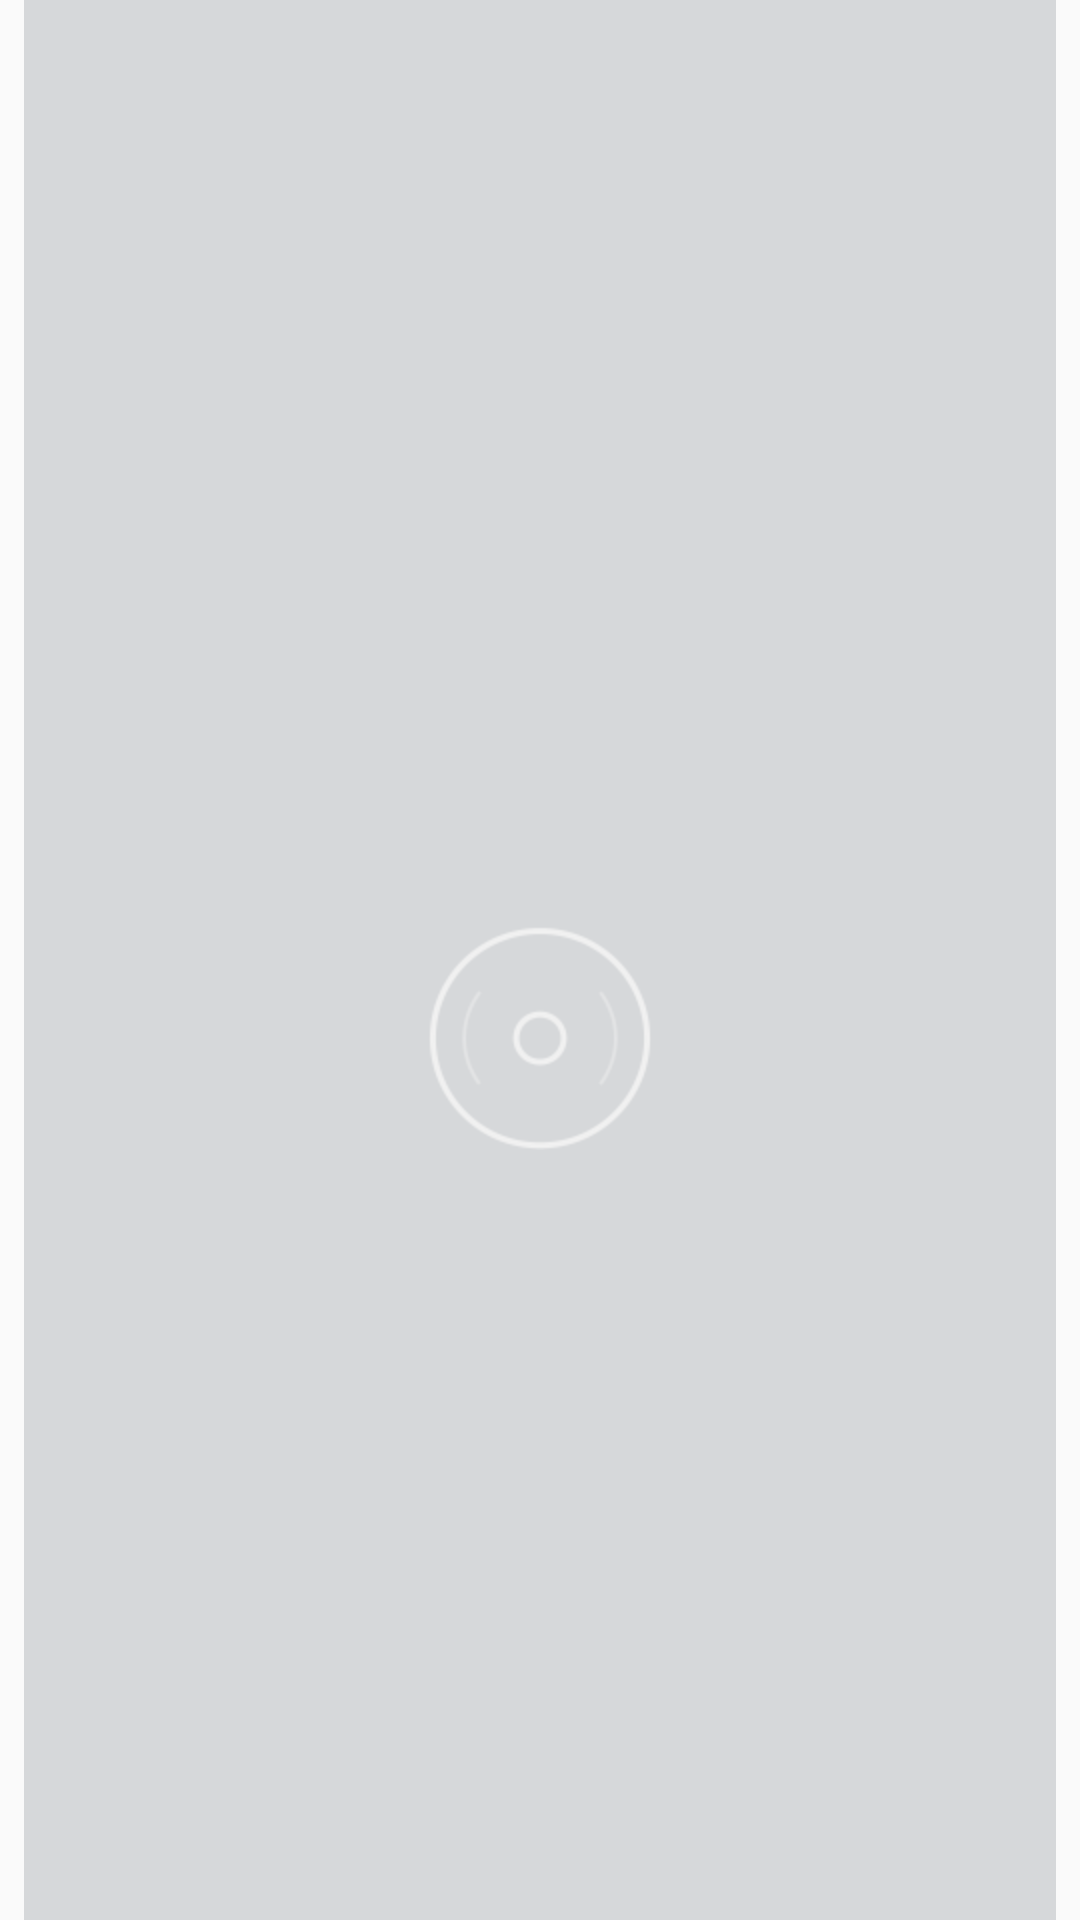

Reconstruct the res/layout file that produces this screen, plus the resources it refers to.
<!-- AndroidManifest.xml: application theme AppTheme -->
<!-- res/layout/banner_view.xml -->
<?xml version="1.0" encoding="utf-8"?>
<ImageView
    xmlns:android="http://schemas.android.com/apk/res/android" android:layout_width="match_parent"
    android:layout_height="match_parent"
    android:contentDescription="@null"
    android:scaleType="fitXY"
    android:src="@drawable/avi"
    android:paddingLeft="8dp"
    android:paddingRight="8dp">

</ImageView>
<!-- resources referenced by this layout -->
<resources>
  <style name="AppTheme" parent="BaseAppTheme" />
  <style name="BaseAppTheme" parent="Theme.AppCompat.Light.NoActionBar">
          
          <item name="colorPrimary">@color/primaryColor</item>
          <item name="colorPrimaryDark">@color/primaryColor</item>
          <item name="colorAccent">@color/primaryLinkTextColor</item>
          <item name="colorControlHighlight">@color/colorControlHighlight</item>
  
          <item name="windowNoTitle">true</item>
      </style>
  <color name="primaryColor">#ce3d3a</color>
  <color name="primaryLinkTextColor">#477aac</color>
  <color name="colorControlHighlight">#1F000000</color>
</resources>
